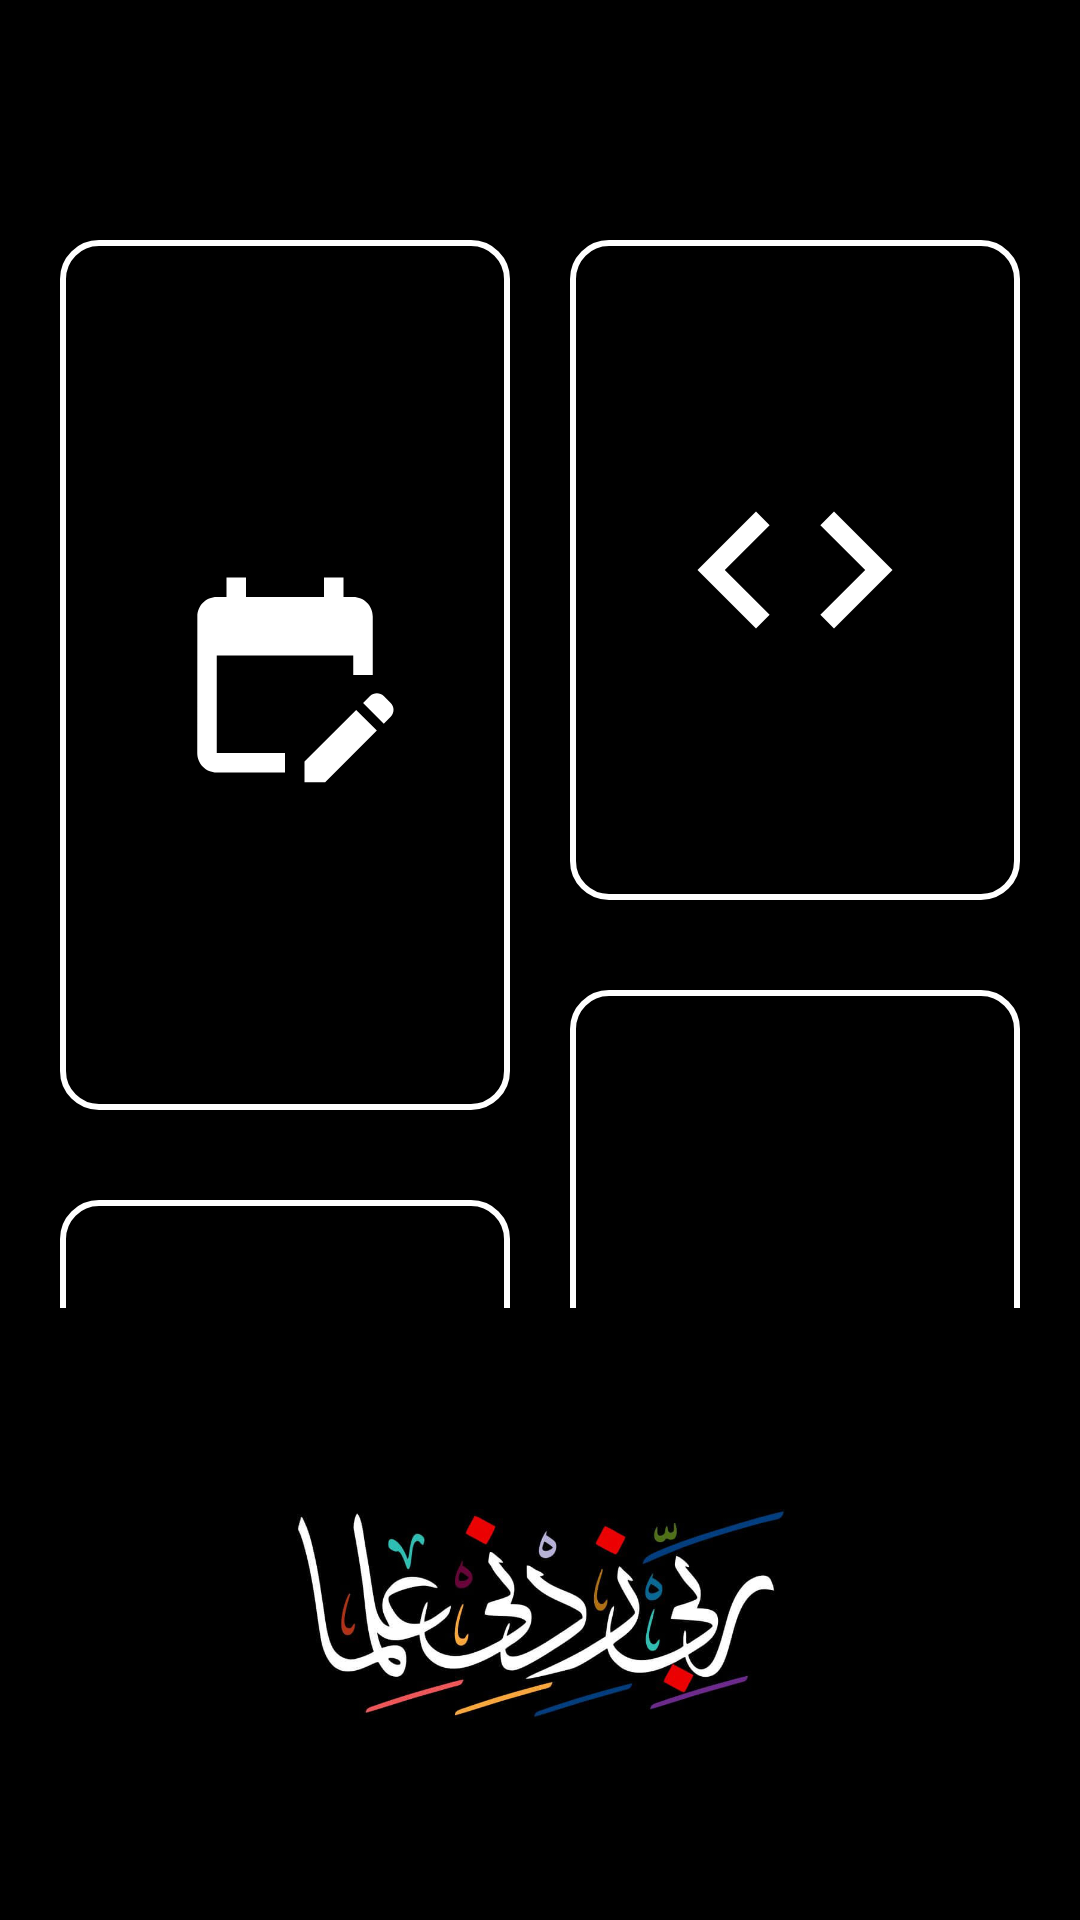

Write the Android layout XML for this screen, with the resource values it uses.
<!-- AndroidManifest.xml: application theme Theme.SaveSabaq -->
<!-- res/layout/activity_main.xml -->
<?xml version="1.0" encoding="utf-8"?>
<androidx.constraintlayout.widget.ConstraintLayout xmlns:android="http://schemas.android.com/apk/res/android"
    xmlns:app="http://schemas.android.com/apk/res-auto"
    xmlns:tools="http://schemas.android.com/tools"
    android:layout_width="match_parent"
    android:layout_height="match_parent"
    tools:context=".MainActivity">

    <ImageView
        android:id="@+id/imageView"
        android:layout_width="408dp"
        android:layout_height="204dp"
        app:layout_constraintBottom_toBottomOf="parent"
        app:layout_constraintEnd_toEndOf="parent"
        app:layout_constraintStart_toStartOf="parent"
        app:srcCompat="@drawable/rzi" />

    <androidx.constraintlayout.widget.ConstraintLayout
        android:layout_width="0dp"
        android:layout_height="0dp"
        android:background="#000000"
        app:layout_constraintBottom_toTopOf="@+id/imageView"
        app:layout_constraintEnd_toEndOf="parent"
        app:layout_constraintStart_toStartOf="parent"
        app:layout_constraintTop_toTopOf="parent">

        <ImageButton
            android:id="@+id/gitLink"
            android:layout_width="150dp"
            android:layout_height="220dp"
            android:layout_marginTop="80dp"
            android:background="@drawable/custom_button"
            android:src="@drawable/ic_baseline_code_24"
            android:scaleType="center"
            android:text="Button"
            app:layout_constraintEnd_toEndOf="parent"
            app:layout_constraintHorizontal_bias="0.5"
            app:layout_constraintStart_toEndOf="@+id/addRecord"
            app:layout_constraintTop_toTopOf="parent" />

        <ImageButton
            android:id="@+id/addRecord"
            android:layout_width="150dp"
            android:layout_height="290dp"
            android:background="@drawable/custom_button"
            android:src="@drawable/ic_baseline_edit_calendar_24"
            android:scaleType="center"
            android:text="Button"
            app:layout_constraintEnd_toStartOf="@+id/gitLink"
            app:layout_constraintHorizontal_bias="0.5"
            app:layout_constraintStart_toStartOf="parent"
            app:layout_constraintTop_toTopOf="@+id/gitLink" />

        <ImageButton
            android:id="@+id/addStudent"
            android:layout_width="150dp"
            android:layout_height="180dp"
            android:layout_marginTop="30dp"
            android:background="@drawable/custom_button"
            android:scaleType="center"
            android:src="@drawable/ic_baseline_person_add_alt_24"
            android:text="Button"
            app:layout_constraintStart_toStartOf="@+id/addRecord"
            app:layout_constraintTop_toBottomOf="@+id/addRecord" />

        <ImageButton
            android:id="@+id/shareApp"
            android:layout_width="150dp"
            android:layout_height="250dp"
            android:layout_marginTop="30dp"
            android:background="@drawable/custom_button"
            android:scaleType="center"
            android:src="@drawable/ic_baseline_share_24"
            android:text="Button"
            app:layout_constraintEnd_toEndOf="@+id/gitLink"
            app:layout_constraintTop_toBottomOf="@+id/gitLink" />

    </androidx.constraintlayout.widget.ConstraintLayout>
</androidx.constraintlayout.widget.ConstraintLayout>
<!-- resources referenced by this layout -->
<resources>
  <!-- drawable custom_button (drawable) -->
  <selector xmlns:android="http://schemas.android.com/apk/res/android">
      <item android:state_pressed="true">
          <shape>
              <stroke
                  android:width="3dp"
                  android:color="@color/red" />
              <corners android:radius="12dp" />
          </shape>
      </item>
      <item>
          <shape>
              <stroke
                  android:width="2dp"
                  android:color="#FFFFFF" />
              <corners android:radius="12dp" />
          </shape>
      </item>
  </selector>
  <!-- drawable ic_baseline_code_24 (drawable) -->
  <vector android:height="78dp" android:tint="#FFFFFF"
      android:viewportHeight="24" android:viewportWidth="24"
      android:width="78dp" xmlns:android="http://schemas.android.com/apk/res/android">
      <path android:fillColor="@android:color/white" android:pathData="M9.4,16.6L4.8,12l4.6,-4.6L8,6l-6,6 6,6 1.4,-1.4zM14.6,16.6l4.6,-4.6 -4.6,-4.6L16,6l6,6 -6,6 -1.4,-1.4z"/>
  </vector>
  <!-- drawable ic_baseline_edit_calendar_24 (drawable) -->
  <vector android:height="78dp" android:tint="#FFFFFF"
      android:viewportHeight="24" android:viewportWidth="24"
      android:width="78dp" xmlns:android="http://schemas.android.com/apk/res/android">
      <path android:fillColor="@android:color/white" android:pathData="M12,22H5c-1.11,0 -2,-0.9 -2,-2L3.01,6c0,-1.1 0.88,-2 1.99,-2h1V2h2v2h8V2h2v2h1c1.1,0 2,0.9 2,2v6h-2v-2H5v10h7V22zM22.13,16.99l0.71,-0.71c0.39,-0.39 0.39,-1.02 0,-1.41l-0.71,-0.71c-0.39,-0.39 -1.02,-0.39 -1.41,0l-0.71,0.71L22.13,16.99zM21.42,17.7l-5.3,5.3H14v-2.12l5.3,-5.3L21.42,17.7z"/>
  </vector>
  <!-- drawable ic_baseline_person_add_alt_24 (drawable) -->
  <vector android:height="72dp" android:tint="#FFFFFF"
      android:viewportHeight="24" android:viewportWidth="24"
      android:width="72dp" xmlns:android="http://schemas.android.com/apk/res/android">
      <path android:fillColor="@android:color/white" android:pathData="M13,8c0,-2.21 -1.79,-4 -4,-4S5,5.79 5,8s1.79,4 4,4S13,10.21 13,8zM11,8c0,1.1 -0.9,2 -2,2S7,9.1 7,8s0.9,-2 2,-2S11,6.9 11,8zM1,18v2h16v-2c0,-2.66 -5.33,-4 -8,-4S1,15.34 1,18zM3,18c0.2,-0.71 3.3,-2 6,-2c2.69,0 5.78,1.28 6,2H3zM20,15v-3h3v-2h-3V7h-2v3h-3v2h3v3H20z"/>
  </vector>
  <!-- drawable rzi: jpg bitmap (drawable-v24, 38712 bytes) -->
  <style name="Theme.SaveSabaq" parent="Theme.MaterialComponents.DayNight.DarkActionBar">
          
          <item name="colorPrimary">@color/purple_500</item>
          <item name="colorPrimaryVariant">@color/purple_700</item>
          <item name="colorOnPrimary">@color/white</item>
          
          <item name="colorSecondary">@color/teal_200</item>
          <item name="colorSecondaryVariant">@color/teal_700</item>
          <item name="colorOnSecondary">@color/black</item>
          
          <item name="android:statusBarColor">?attr/colorPrimaryVariant</item>
          
      </style>
  <color name="red">@color/design_default_color_error</color>
  <color name="purple_500">#FF6200EE</color>
  <color name="purple_700">#FF3700B3</color>
  <color name="white">#FFFFFFFF</color>
  <color name="teal_200">#FF03DAC5</color>
  <color name="teal_700">#FF018786</color>
  <color name="black">#FF000000</color>
</resources>
